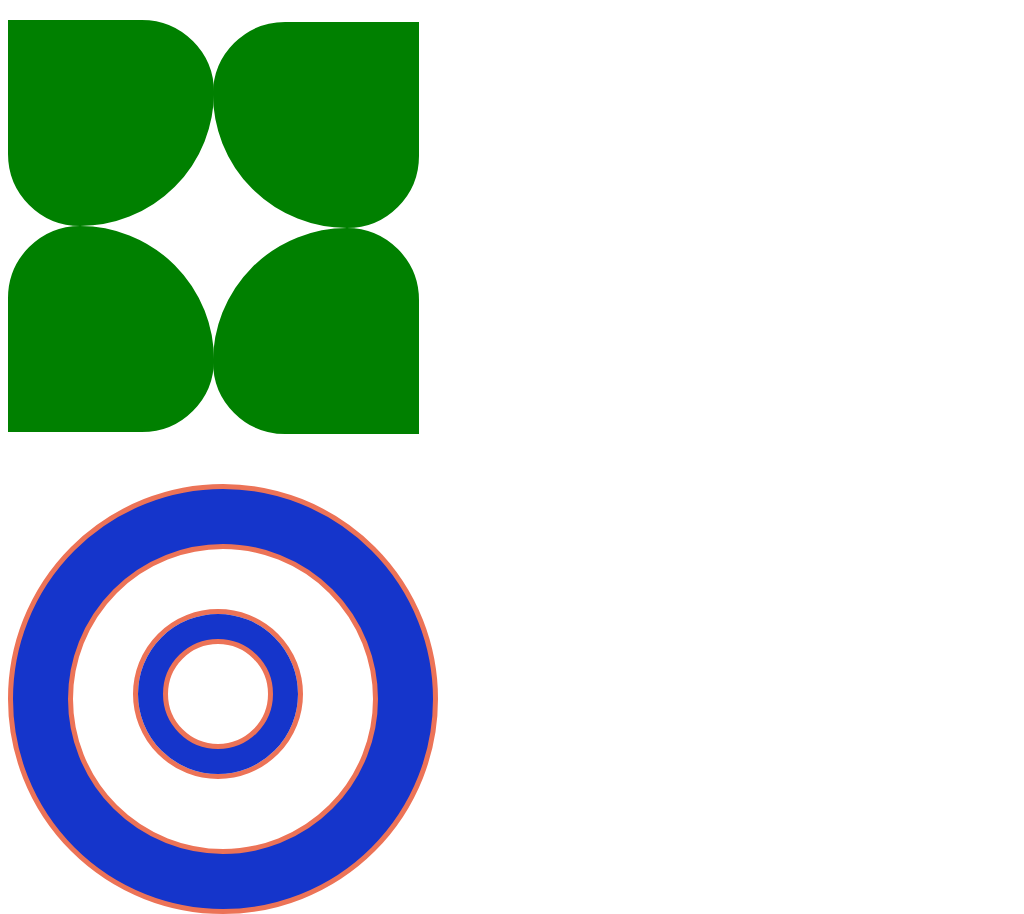

Here is a drawing made with CSS. Write the source that renders it.

<!-- file: index.html -->
<!DOCTYPE html>
<html>
<head>
	<title></title>
	<link rel="stylesheet" type="text/css" href="style.css">
</head>
<body>
	<div class="tears">
		<div class="tear1"></div>
		<div class="tear2"></div>
		<div class="tear3"></div>
		<div class="tear4"></div>
	</div>
	<div class="b1">
		<div class="c1">
			<div class="b2">
				<div class="b3">
					<div class="c2">
						<div class="b4"></div>
					</div>
				</div>
			</div>
		</div>
	</div>
</body>
</html>

/* file: style.css */
.tear1 {
  width: 200px;
  height: 200px;
  border-radius: 0 35% 65% 35%;
  border: 3px solid green;
  margin-top: 20px;
  background: green
}
.tear2 {
  width: 200px;
  height: 200px;
  border-radius: 35% 65% 35% 0%;
  border: 3px solid green;
  background: green;
}
.tear3 {
  width: 200px;
  height: 200px;
  border-radius: 35% 65% 35% 0%;
  border: 3px solid green;
  margin-top: -410px;
  margin-left: 205px;
  transform: rotate(180deg);
  background: green;
}
.tear4 {
  width: 200px;
  height: 200px;
  border-radius: 35% 65% 35% 0%;
  border: 3px solid green;
  margin-left: 205px;
  transform: rotate(270deg);
  background: green;
}
.b1{
  position: absolute;
  width: 300px;
  height: 300px;
  background: #FFF;
  border: 65px solid #EC7357;
  border-radius: 100%;
  margin-top: 50px;
}
.b2{
  position: absolute;
  width: 300px;
  height: 300px;
  background: #FFF;
  border: 5px solid #EC7357;
  border-radius: 100%;
  left: -5px;
  top: -5px
}
.b3{
  position: absolute;
  width: 160px;
  height: 160px;
  background: #FFF;
  border: 5px solid #EC7357;
  border-radius: 100%;
  left: 60px;
  top: 60px
}
.b4{
  position: absolute;
  width: 100px;
  height: 100px;
  background: #FFF;
  border: 5px solid #EC7357;
  border-radius: 100%;
  left: -5px;
  top: -5px
}
.c1 {
  position: absolute;
  width: 300px;
  height: 300px;
  background: #FFF;
  border: 60px solid #1535cb;
  border-radius: 100%;
  left: -60px;
  top: -60px;
}
.c2 {
  position: absolute;
  width: 100px;
  height: 100px;
  background: #FFF;
  border: 30px solid #1535cb;
  border-radius: 100%;
}
